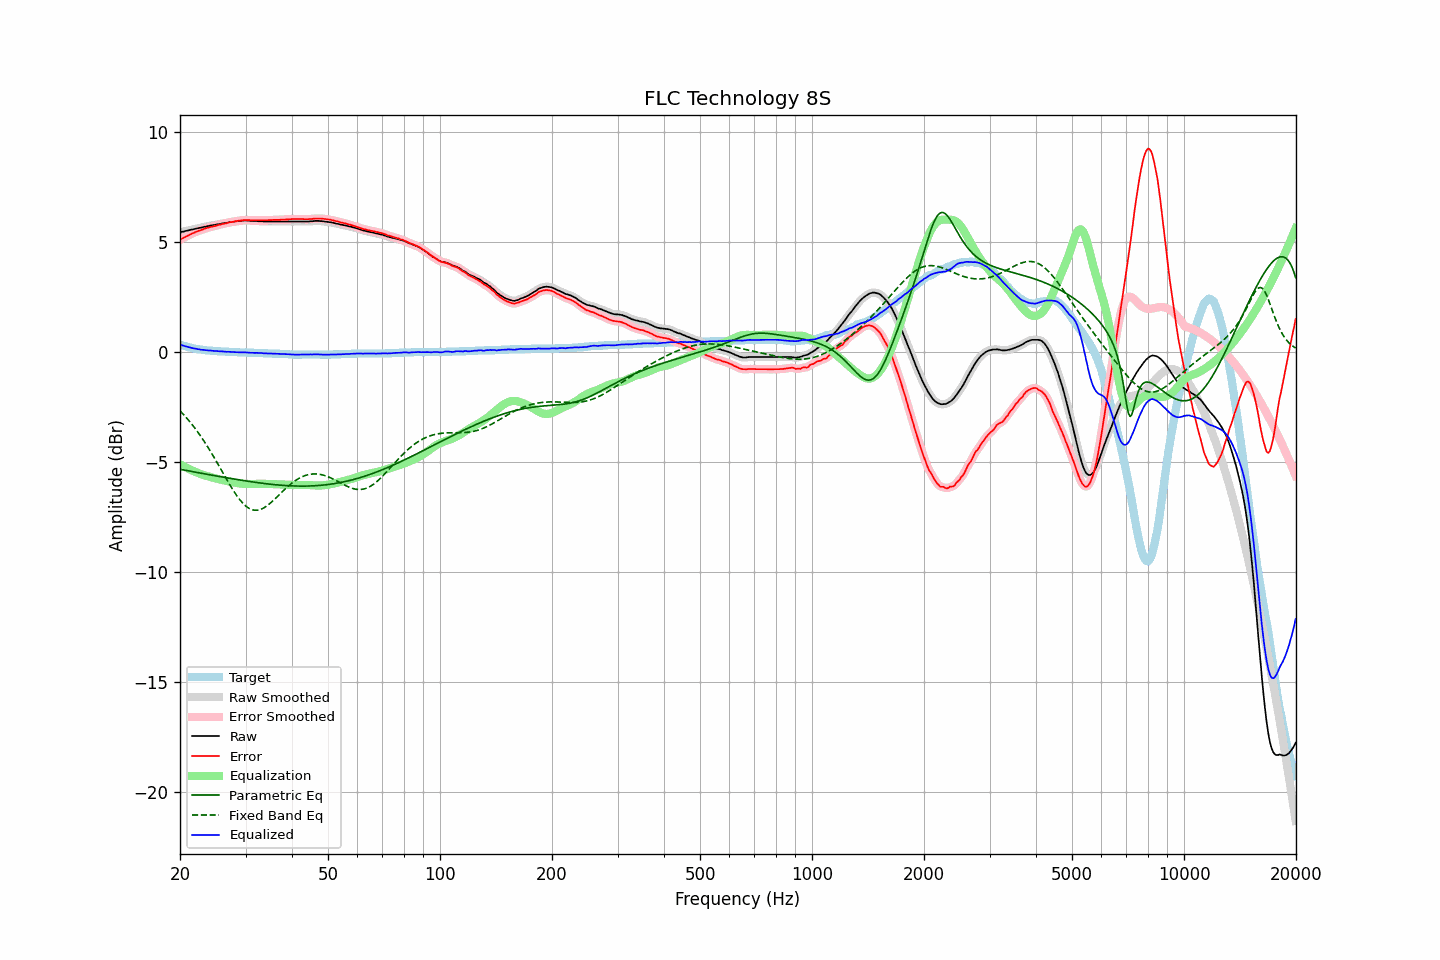

The table this chart was drawn from, first rows:
frequency, raw, error, smoothed, error_smoothed, equalization, parametric_eq, fixed_band_eq, equalized_raw, equalized_smoothed, target
20.00, 5.44, 5.10, 5.44, 5.10, -5.10, -5.33, -2.67, 0.34, 0.34, 0.34
20.20, 5.46, 5.15, 5.46, 5.14, -5.14, -5.34, -2.75, 0.32, 0.32, 0.31
20.40, 5.47, 5.18, 5.48, 5.18, -5.18, -5.36, -2.83, 0.29, 0.29, 0.29
20.61, 5.49, 5.22, 5.49, 5.22, -5.22, -5.37, -2.91, 0.27, 0.27, 0.27
20.81, 5.51, 5.26, 5.51, 5.26, -5.26, -5.39, -2.99, 0.25, 0.25, 0.25
21.02, 5.52, 5.29, 5.53, 5.30, -5.30, -5.40, -3.07, 0.23, 0.23, 0.23
21.23, 5.54, 5.33, 5.54, 5.33, -5.33, -5.41, -3.16, 0.21, 0.21, 0.21
21.44, 5.56, 5.37, 5.56, 5.37, -5.37, -5.43, -3.25, 0.20, 0.19, 0.19
21.66, 5.57, 5.40, 5.58, 5.40, -5.40, -5.44, -3.34, 0.17, 0.18, 0.17
21.87, 5.59, 5.43, 5.59, 5.44, -5.43, -5.45, -3.44, 0.16, 0.16, 0.16
22.09, 5.61, 5.47, 5.61, 5.47, -5.46, -5.47, -3.53, 0.15, 0.15, 0.14
22.31, 5.62, 5.49, 5.63, 5.49, -5.49, -5.48, -3.63, 0.13, 0.13, 0.13
22.54, 5.64, 5.52, 5.64, 5.52, -5.52, -5.50, -3.74, 0.12, 0.12, 0.12
22.76, 5.65, 5.54, 5.66, 5.54, -5.55, -5.51, -3.84, 0.11, 0.11, 0.11
22.99, 5.67, 5.57, 5.67, 5.57, -5.57, -5.52, -3.95, 0.10, 0.10, 0.10
23.22, 5.69, 5.60, 5.69, 5.60, -5.60, -5.54, -4.06, 0.10, 0.09, 0.09
23.45, 5.70, 5.62, 5.71, 5.62, -5.62, -5.55, -4.17, 0.08, 0.09, 0.08
23.69, 5.72, 5.65, 5.72, 5.65, -5.64, -5.56, -4.29, 0.08, 0.08, 0.07
23.92, 5.73, 5.66, 5.74, 5.67, -5.66, -5.58, -4.40, 0.07, 0.07, 0.07
24.16, 5.75, 5.69, 5.75, 5.69, -5.68, -5.59, -4.52, 0.07, 0.07, 0.06
24.40, 5.76, 5.70, 5.76, 5.70, -5.70, -5.60, -4.64, 0.06, 0.06, 0.06
24.65, 5.77, 5.72, 5.78, 5.72, -5.72, -5.61, -4.77, 0.05, 0.05, 0.05
24.89, 5.78, 5.73, 5.79, 5.74, -5.74, -5.63, -4.89, 0.04, 0.05, 0.05
25.14, 5.80, 5.76, 5.80, 5.76, -5.76, -5.64, -5.02, 0.04, 0.04, 0.04
25.39, 5.81, 5.78, 5.81, 5.78, -5.78, -5.65, -5.15, 0.04, 0.04, 0.03
25.65, 5.82, 5.79, 5.83, 5.80, -5.79, -5.67, -5.27, 0.03, 0.03, 0.03
25.91, 5.84, 5.82, 5.84, 5.81, -5.81, -5.68, -5.40, 0.03, 0.03, 0.02
26.16, 5.85, 5.83, 5.85, 5.83, -5.83, -5.69, -5.53, 0.02, 0.02, 0.02
26.43, 5.86, 5.84, 5.87, 5.85, -5.85, -5.70, -5.66, 0.02, 0.02, 0.02
26.69, 5.87, 5.86, 5.88, 5.86, -5.86, -5.72, -5.79, 0.01, 0.01, 0.01
26.96, 5.89, 5.88, 5.89, 5.88, -5.88, -5.73, -5.91, 0.01, 0.01, 0.01
27.23, 5.90, 5.90, 5.90, 5.90, -5.90, -5.74, -6.04, 0.01, 0.01, 0.00
27.50, 5.91, 5.91, 5.91, 5.91, -5.91, -5.75, -6.16, 0.00, 0.00, 0.00
27.77, 5.92, 5.92, 5.92, 5.93, -5.93, -5.77, -6.27, -0.00, -0.00, 0.00
28.05, 5.93, 5.94, 5.93, 5.94, -5.94, -5.78, -6.39, -0.01, -0.01, -0.01
28.33, 5.94, 5.95, 5.94, 5.95, -5.95, -5.79, -6.50, -0.01, -0.01, -0.01
28.62, 5.95, 5.96, 5.95, 5.96, -5.96, -5.80, -6.60, -0.01, -0.01, -0.01
28.90, 5.96, 5.98, 5.96, 5.97, -5.98, -5.82, -6.70, -0.01, -0.01, -0.02
29.19, 5.96, 5.98, 5.97, 5.98, -5.98, -5.83, -6.79, -0.02, -0.02, -0.02
29.48, 5.97, 5.99, 5.98, 5.99, -5.99, -5.84, -6.87, -0.02, -0.02, -0.02
29.78, 5.98, 6.00, 5.98, 6.00, -6.00, -5.85, -6.94, -0.01, -0.02, -0.02
30.08, 5.98, 6.00, 5.98, 6.00, -6.00, -5.86, -7.01, -0.01, -0.02, -0.02
30.38, 5.97, 6.00, 5.98, 6.00, -6.00, -5.87, -7.06, -0.02, -0.02, -0.03
30.68, 5.97, 6.00, 5.97, 6.00, -6.00, -5.88, -7.11, -0.02, -0.03, -0.03
30.99, 5.96, 5.99, 5.97, 5.99, -6.00, -5.89, -7.14, -0.03, -0.03, -0.03
31.30, 5.96, 5.99, 5.96, 5.99, -6.00, -5.90, -7.17, -0.03, -0.03, -0.03
31.61, 5.95, 5.99, 5.96, 5.99, -5.99, -5.92, -7.19, -0.04, -0.04, -0.04
31.93, 5.95, 5.99, 5.95, 5.99, -5.99, -5.93, -7.19, -0.04, -0.04, -0.04
32.24, 5.95, 5.99, 5.95, 5.99, -5.99, -5.94, -7.19, -0.04, -0.04, -0.04
32.57, 5.94, 5.99, 5.95, 5.99, -5.99, -5.95, -7.18, -0.05, -0.04, -0.05
32.89, 5.94, 5.99, 5.94, 5.99, -5.99, -5.96, -7.16, -0.05, -0.05, -0.05
33.22, 5.94, 5.99, 5.94, 5.99, -5.99, -5.97, -7.13, -0.05, -0.05, -0.05
33.55, 5.93, 5.99, 5.94, 5.99, -5.99, -5.97, -7.09, -0.06, -0.05, -0.06
33.89, 5.93, 5.99, 5.93, 5.99, -5.99, -5.98, -7.05, -0.06, -0.06, -0.06
34.23, 5.93, 5.99, 5.93, 5.99, -6.00, -5.99, -7.00, -0.06, -0.06, -0.06
34.57, 5.93, 6.00, 5.93, 6.00, -6.00, -6.00, -6.94, -0.06, -0.06, -0.07
34.92, 5.93, 6.00, 5.93, 6.00, -6.00, -6.01, -6.88, -0.07, -0.07, -0.07
35.27, 5.93, 6.00, 5.93, 6.01, -6.00, -6.02, -6.82, -0.07, -0.07, -0.07
35.62, 5.93, 6.01, 5.93, 6.01, -6.01, -6.02, -6.75, -0.07, -0.07, -0.08
35.97, 5.93, 6.01, 5.93, 6.01, -6.01, -6.03, -6.68, -0.07, -0.07, -0.08
... 635 more rows
